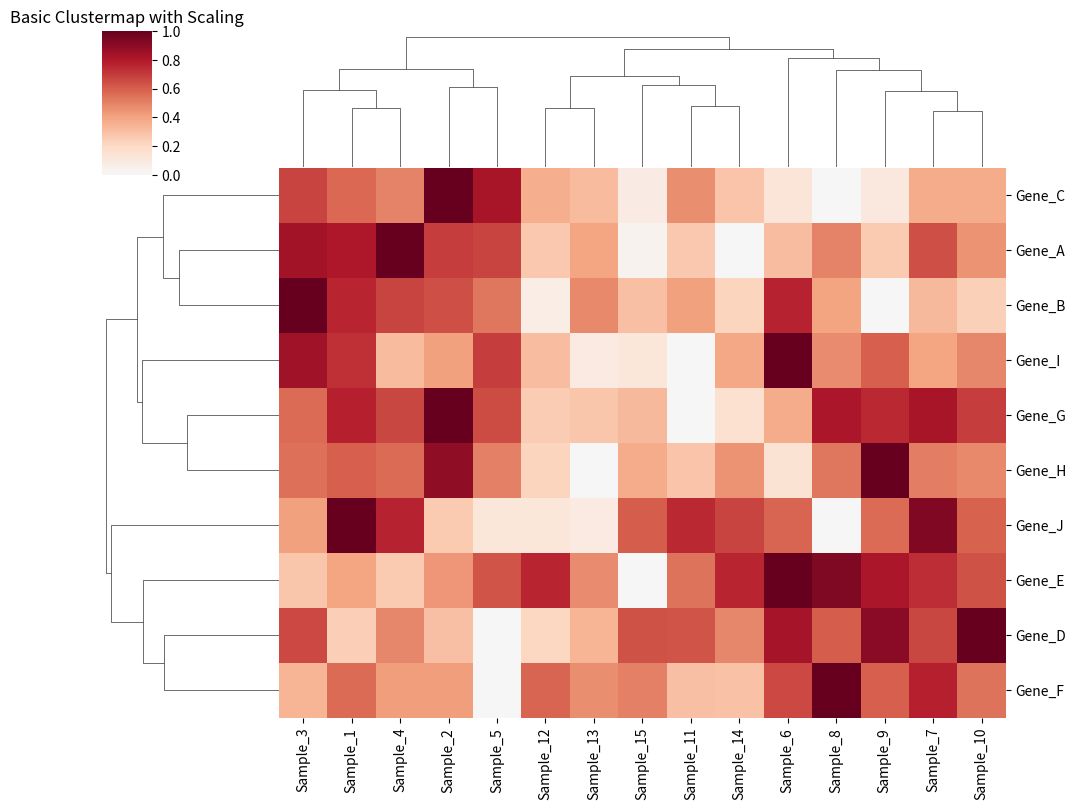
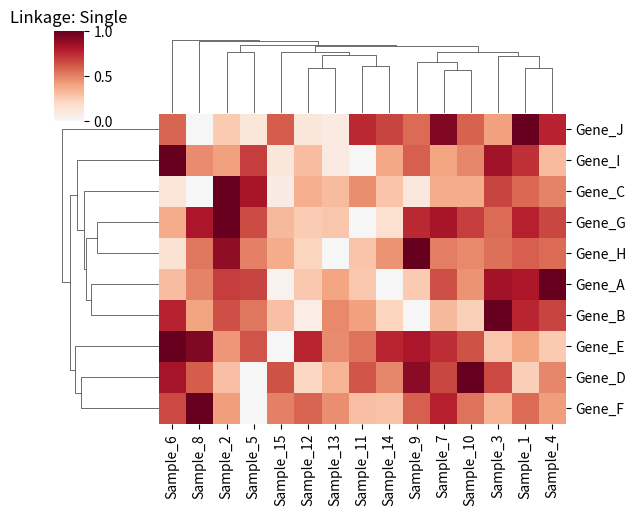
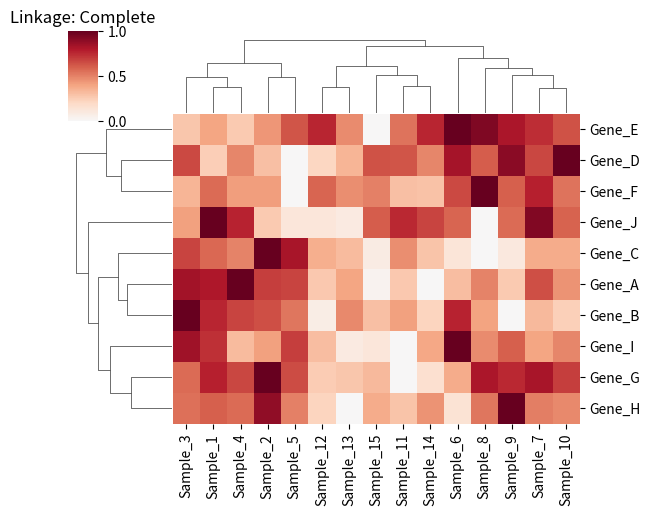
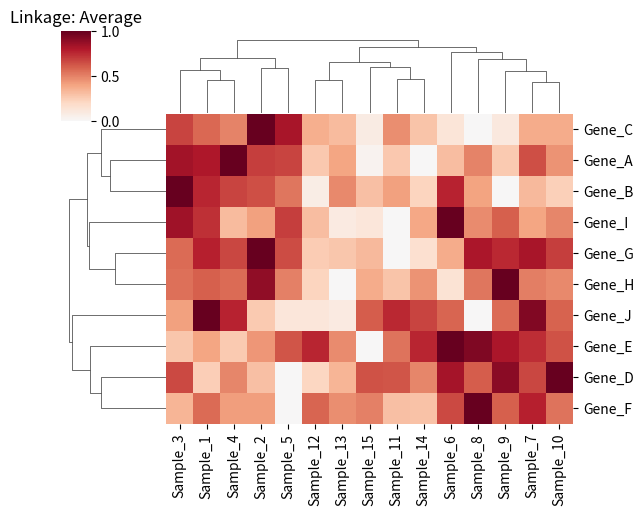
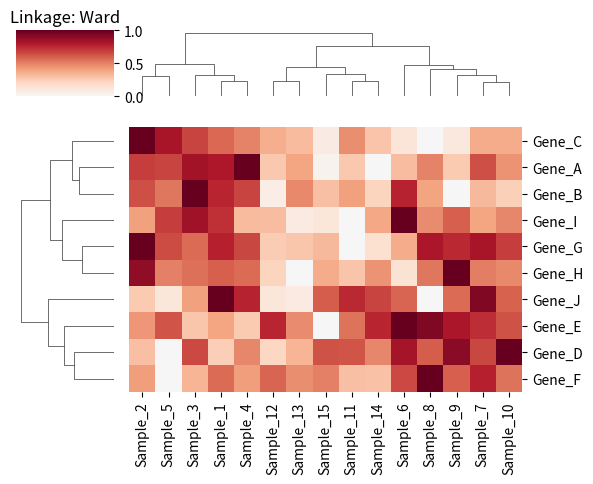
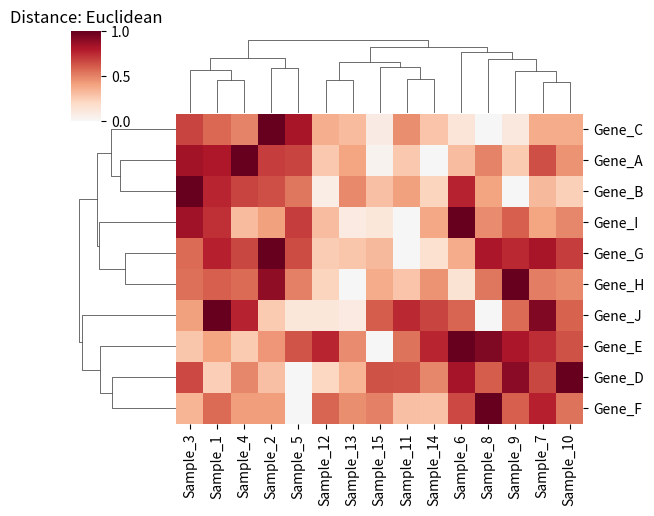
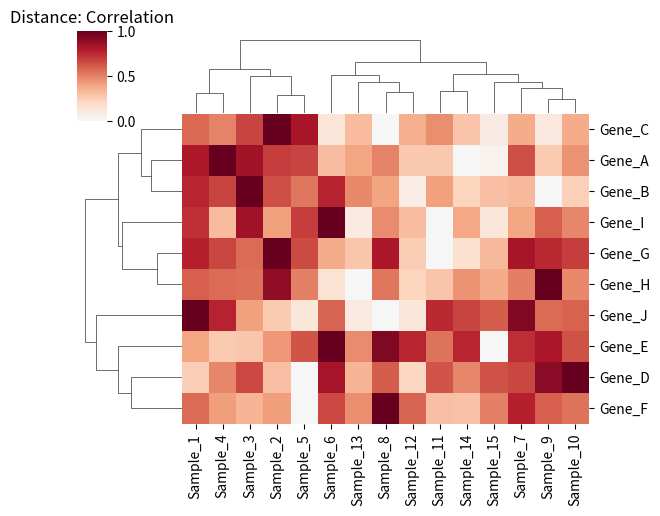
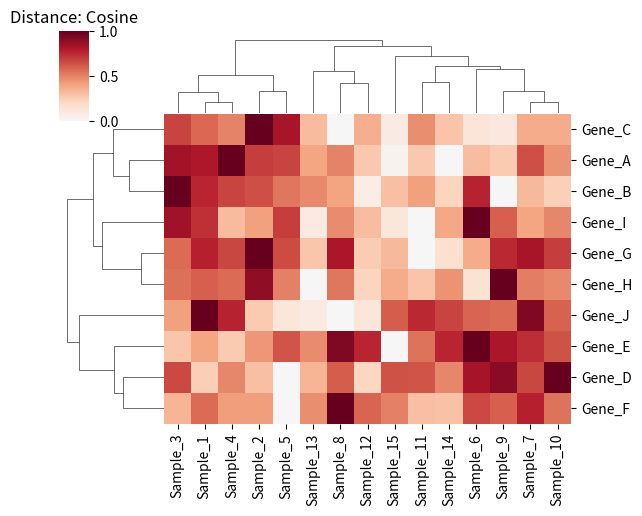
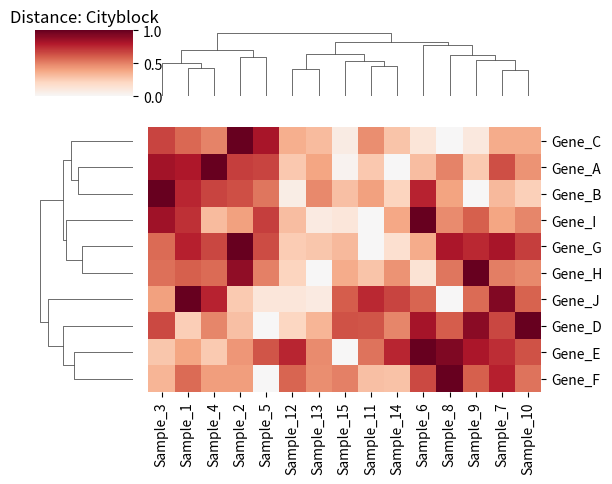
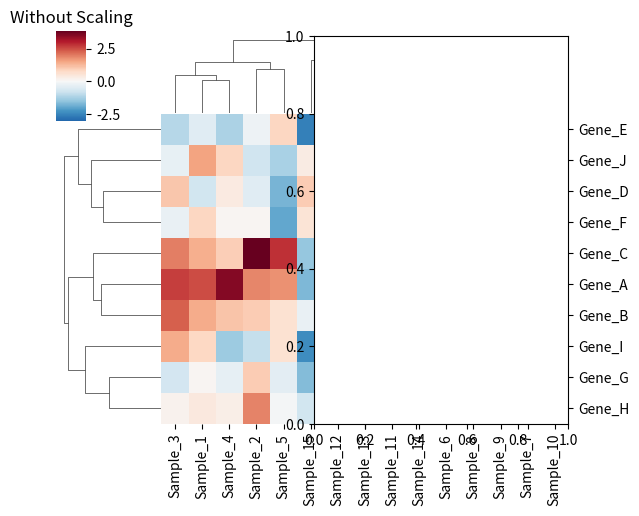
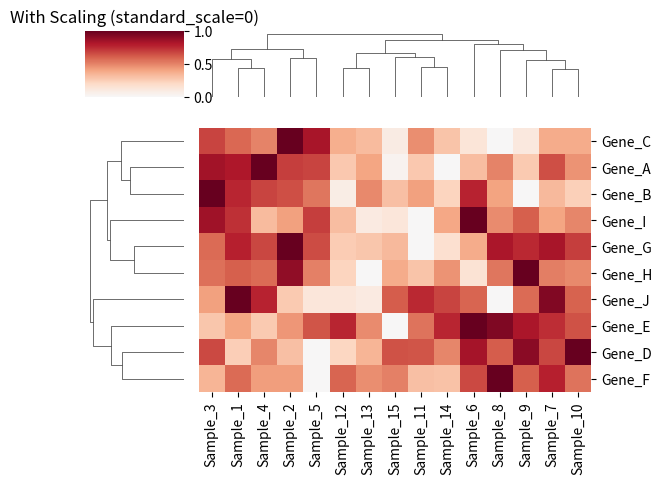
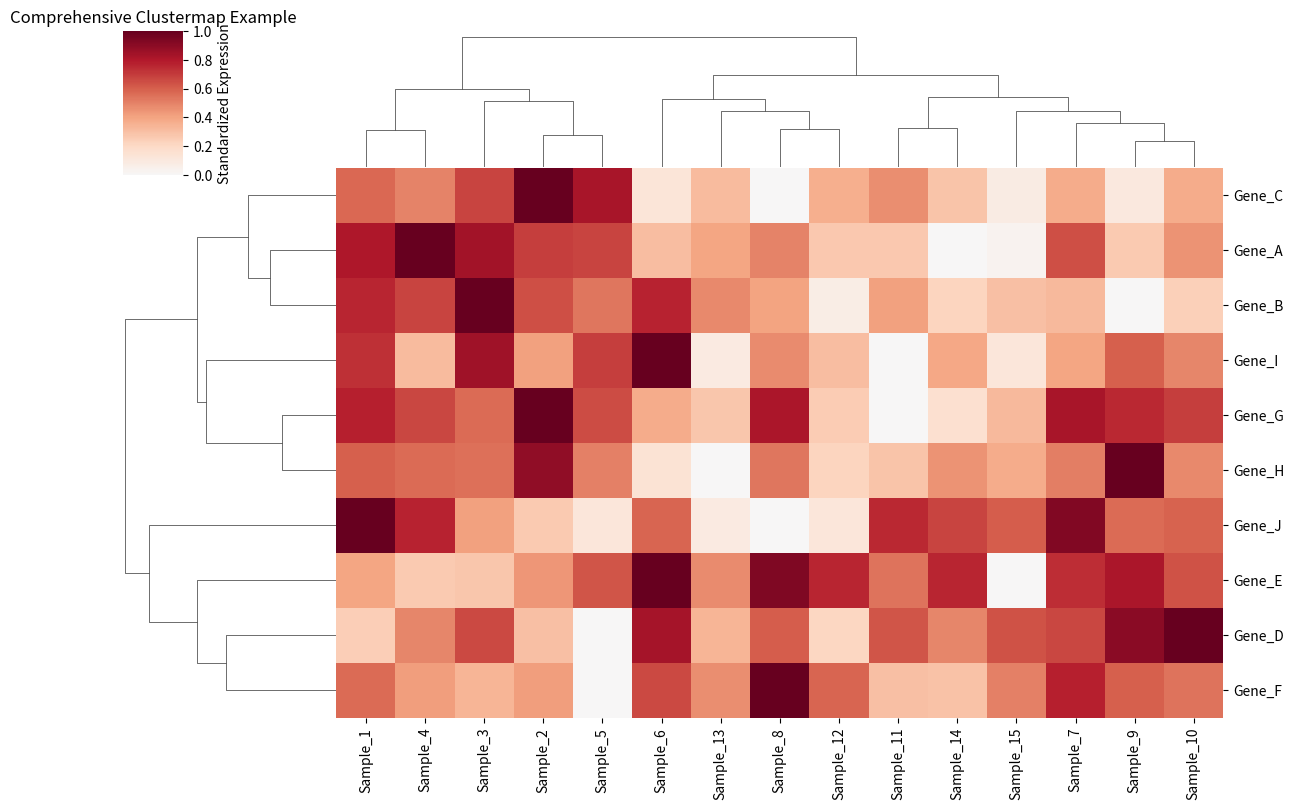

Generate these figures, in order, with matplotlib:
"""
Quick Reference: sns.clustermap Examples for Biologists
======================================================

Essential code examples for hierarchical clustering with different parameters.
"""

import numpy as np
import pandas as pd
import seaborn as sns
import matplotlib.pyplot as plt

# Create sample biological data (gene expression)
np.random.seed(42)
genes = [f'Gene_{chr(65+i)}' for i in range(10)]
samples = [f'Sample_{i}' for i in range(1, 16)]
data = np.random.normal(0, 1, (10, 15))

# Add some structure
data[0:3, 0:5] += 2    # Group 1: High in samples 1-5
data[3:6, 5:10] += 1.5 # Group 2: High in samples 6-10
data[6:9, 10:15] -= 1.5 # Group 3: Low in samples 11-15

df = pd.DataFrame(data, index=genes, columns=samples)

# =============================================================================
# EXAMPLE 1: Basic clustermap with scaling
# =============================================================================
print("Example 1: Basic clustermap with scaling")
sns.clustermap(df, 
               standard_scale=0,  # Scale rows (genes)
               cmap='RdBu_r',
               center=0,
               figsize=(10, 8))
plt.title('Basic Clustermap with Scaling')
plt.show()

# =============================================================================
# EXAMPLE 2: Different linkage methods
# =============================================================================
print("\nExample 2: Different linkage methods")

linkage_methods = ['single', 'complete', 'average', 'ward']
fig, axes = plt.subplots(2, 2, figsize=(15, 12))

for i, method in enumerate(linkage_methods):
    plt.subplot(2, 2, i+1)
    sns.clustermap(df,
                   method=method,
                   standard_scale=0,
                   cmap='RdBu_r',
                   center=0,
                   figsize=(6, 5))
    plt.title(f'Linkage: {method.title()}')

plt.tight_layout()
plt.show()

# =============================================================================
# EXAMPLE 3: Different distance metrics
# =============================================================================
print("\nExample 3: Different distance metrics")

metrics = ['euclidean', 'correlation', 'cosine', 'cityblock']
fig, axes = plt.subplots(2, 2, figsize=(15, 12))

for i, metric in enumerate(metrics):
    plt.subplot(2, 2, i+1)
    sns.clustermap(df,
                   metric=metric,
                   method='average',
                   standard_scale=0,
                   cmap='RdBu_r',
                   center=0,
                   figsize=(6, 5))
    plt.title(f'Distance: {metric.title()}')

plt.tight_layout()
plt.show()

# =============================================================================
# EXAMPLE 4: With vs Without scaling comparison
# =============================================================================
print("\nExample 4: With vs Without scaling")

fig, axes = plt.subplots(1, 2, figsize=(15, 6))

# Without scaling
plt.subplot(1, 2, 1)
sns.clustermap(df, cmap='RdBu_r', center=0, figsize=(6, 5))
plt.title('Without Scaling')

# With scaling
plt.subplot(1, 2, 2)
sns.clustermap(df, standard_scale=0, cmap='RdBu_r', center=0, figsize=(6, 5))
plt.title('With Scaling (standard_scale=0)')

plt.tight_layout()
plt.show()

# =============================================================================
# EXAMPLE 5: Comprehensive example with all parameters
# =============================================================================
print("\nExample 5: Comprehensive example")

g = sns.clustermap(df,
                   # Clustering parameters
                   method='average',           # Linkage method
                   metric='correlation',       # Distance metric
                   standard_scale=0,          # Scale rows (genes)
                   
                   # Visual parameters
                   cmap='RdBu_r',             # Color map
                   center=0,                  # Center color map
                   figsize=(12, 8),           # Figure size
                   
                   # Clustering options
                   row_cluster=True,          # Cluster rows
                   col_cluster=True,          # Cluster columns
                   
                   # Color bar
                   cbar_kws={'label': 'Standardized Expression',
                            'shrink': 0.8})

plt.title('Comprehensive Clustermap Example')
plt.show()

# =============================================================================
# PARAMETER REFERENCE GUIDE
# =============================================================================
print("""
PARAMETER REFERENCE GUIDE:
=========================

LINKAGE METHODS:
- 'single': Minimum distance (sensitive to outliers)
- 'complete': Maximum distance (robust to outliers)  
- 'average': Average distance (balanced approach)
- 'ward': Minimizes within-cluster variance (requires euclidean distance)

DISTANCE METRICS:
- 'euclidean': Absolute difference (good for magnitude)
- 'correlation': Correlation-based (good for patterns)
- 'cosine': Angle between vectors (ignores magnitude)
- 'cityblock': Sum of absolute differences (robust)

SCALING OPTIONS:
- standard_scale=0: Scale rows (genes) - most common for gene expression
- standard_scale=1: Scale columns (samples)
- standard_scale=None: No scaling (raw data)

VISUAL PARAMETERS:
- cmap: Color map ('RdBu_r', 'viridis', 'coolwarm', etc.)
- center: Center color map at this value (usually 0)
- figsize: Figure size (width, height)
- row_cluster/col_cluster: Whether to cluster rows/columns

BIOLOGICAL INTERPRETATION:
- Red regions: High expression
- Blue regions: Low expression
- Dendrograms show clustering relationships
- Look for biological patterns and functional groups
""")
